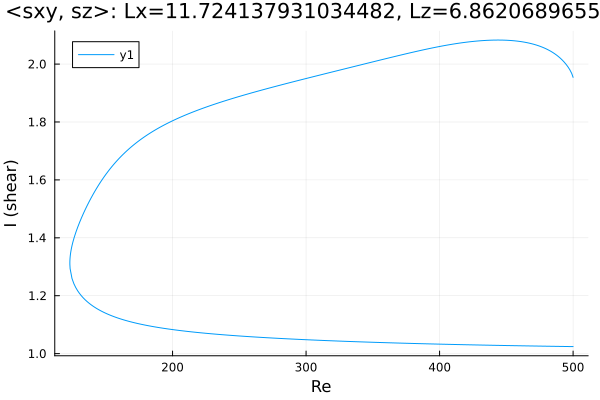

The data file committed next to this chart (first rows):
Re, shear
500.0, 1.954
499, 1.968
497.5, 1.98
496.1, 1.991
494.7, 1.999
493.3, 2.007
491.9, 2.014
490.5, 2.02
489.1, 2.026
487.9, 2.03
487.5, 2.031
486.1, 2.036
484.7, 2.04
483.3, 2.044
482.6, 2.046
481.1, 2.05
479.7, 2.053
478.3, 2.056
476.9, 2.059
475.5, 2.061
474.1, 2.063
472.7, 2.065
471.2, 2.067
469.8, 2.069
468.4, 2.071
467, 2.072
465.6, 2.074
464.2, 2.075
462.8, 2.076
461.3, 2.077
459.9, 2.078
458.5, 2.079
457.1, 2.08
455.7, 2.081
454.3, 2.081
452.9, 2.082
451.4, 2.082
450, 2.082
448.6, 2.083
447.2, 2.083
445.8, 2.083
444.4, 2.083
443, 2.083
441.5, 2.083
440.1, 2.083
438.7, 2.083
437.3, 2.082
435.9, 2.082
434.5, 2.082
433.1, 2.081
431.6, 2.081
430.2, 2.08
428.8, 2.08
427.4, 2.079
426, 2.079
424.6, 2.078
423.2, 2.077
421.7, 2.077
420.3, 2.076
418.9, 2.075
... 539 more rows
